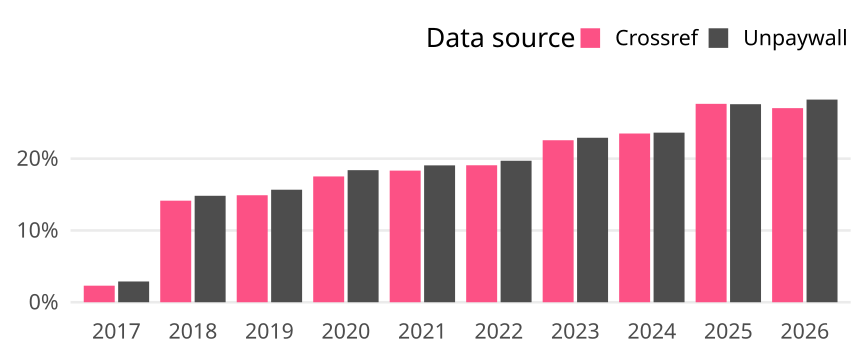

The file beside this chart, header and first rows:
cr_year, cat, article_total, name, oa_articles, oa_share
2017, Global, 18989, Crossref, 438, 0.02307
2017, Global, 18989, Unpaywall, 549, 0.02891
2018, Global, 19404, Crossref, 2745, 0.1415
2018, Global, 19404, Unpaywall, 2877, 0.1483
2019, Global, 19365, Crossref, 2886, 0.149
2019, Global, 19365, Unpaywall, 3035, 0.1567
2020, Global, 19557, Crossref, 3427, 0.1752
2020, Global, 19557, Unpaywall, 3598, 0.184
2021, Global, 19042, Crossref, 3491, 0.1833
2021, Global, 19042, Unpaywall, 3630, 0.1906
2022, Global, 18550, Crossref, 3539, 0.1908
2022, Global, 18550, Unpaywall, 3656, 0.1971
2023, Global, 18188, Crossref, 4104, 0.2256
2023, Global, 18188, Unpaywall, 4167, 0.2291
2024, Global, 20019, Crossref, 4705, 0.235
2024, Global, 20019, Unpaywall, 4729, 0.2362
2025, Global, 21824, Crossref, 6031, 0.2763
2025, Global, 21824, Unpaywall, 6020, 0.2758
2026, Global, 18812, Crossref, 5086, 0.2704
2026, Global, 18812, Unpaywall, 5310, 0.2823
